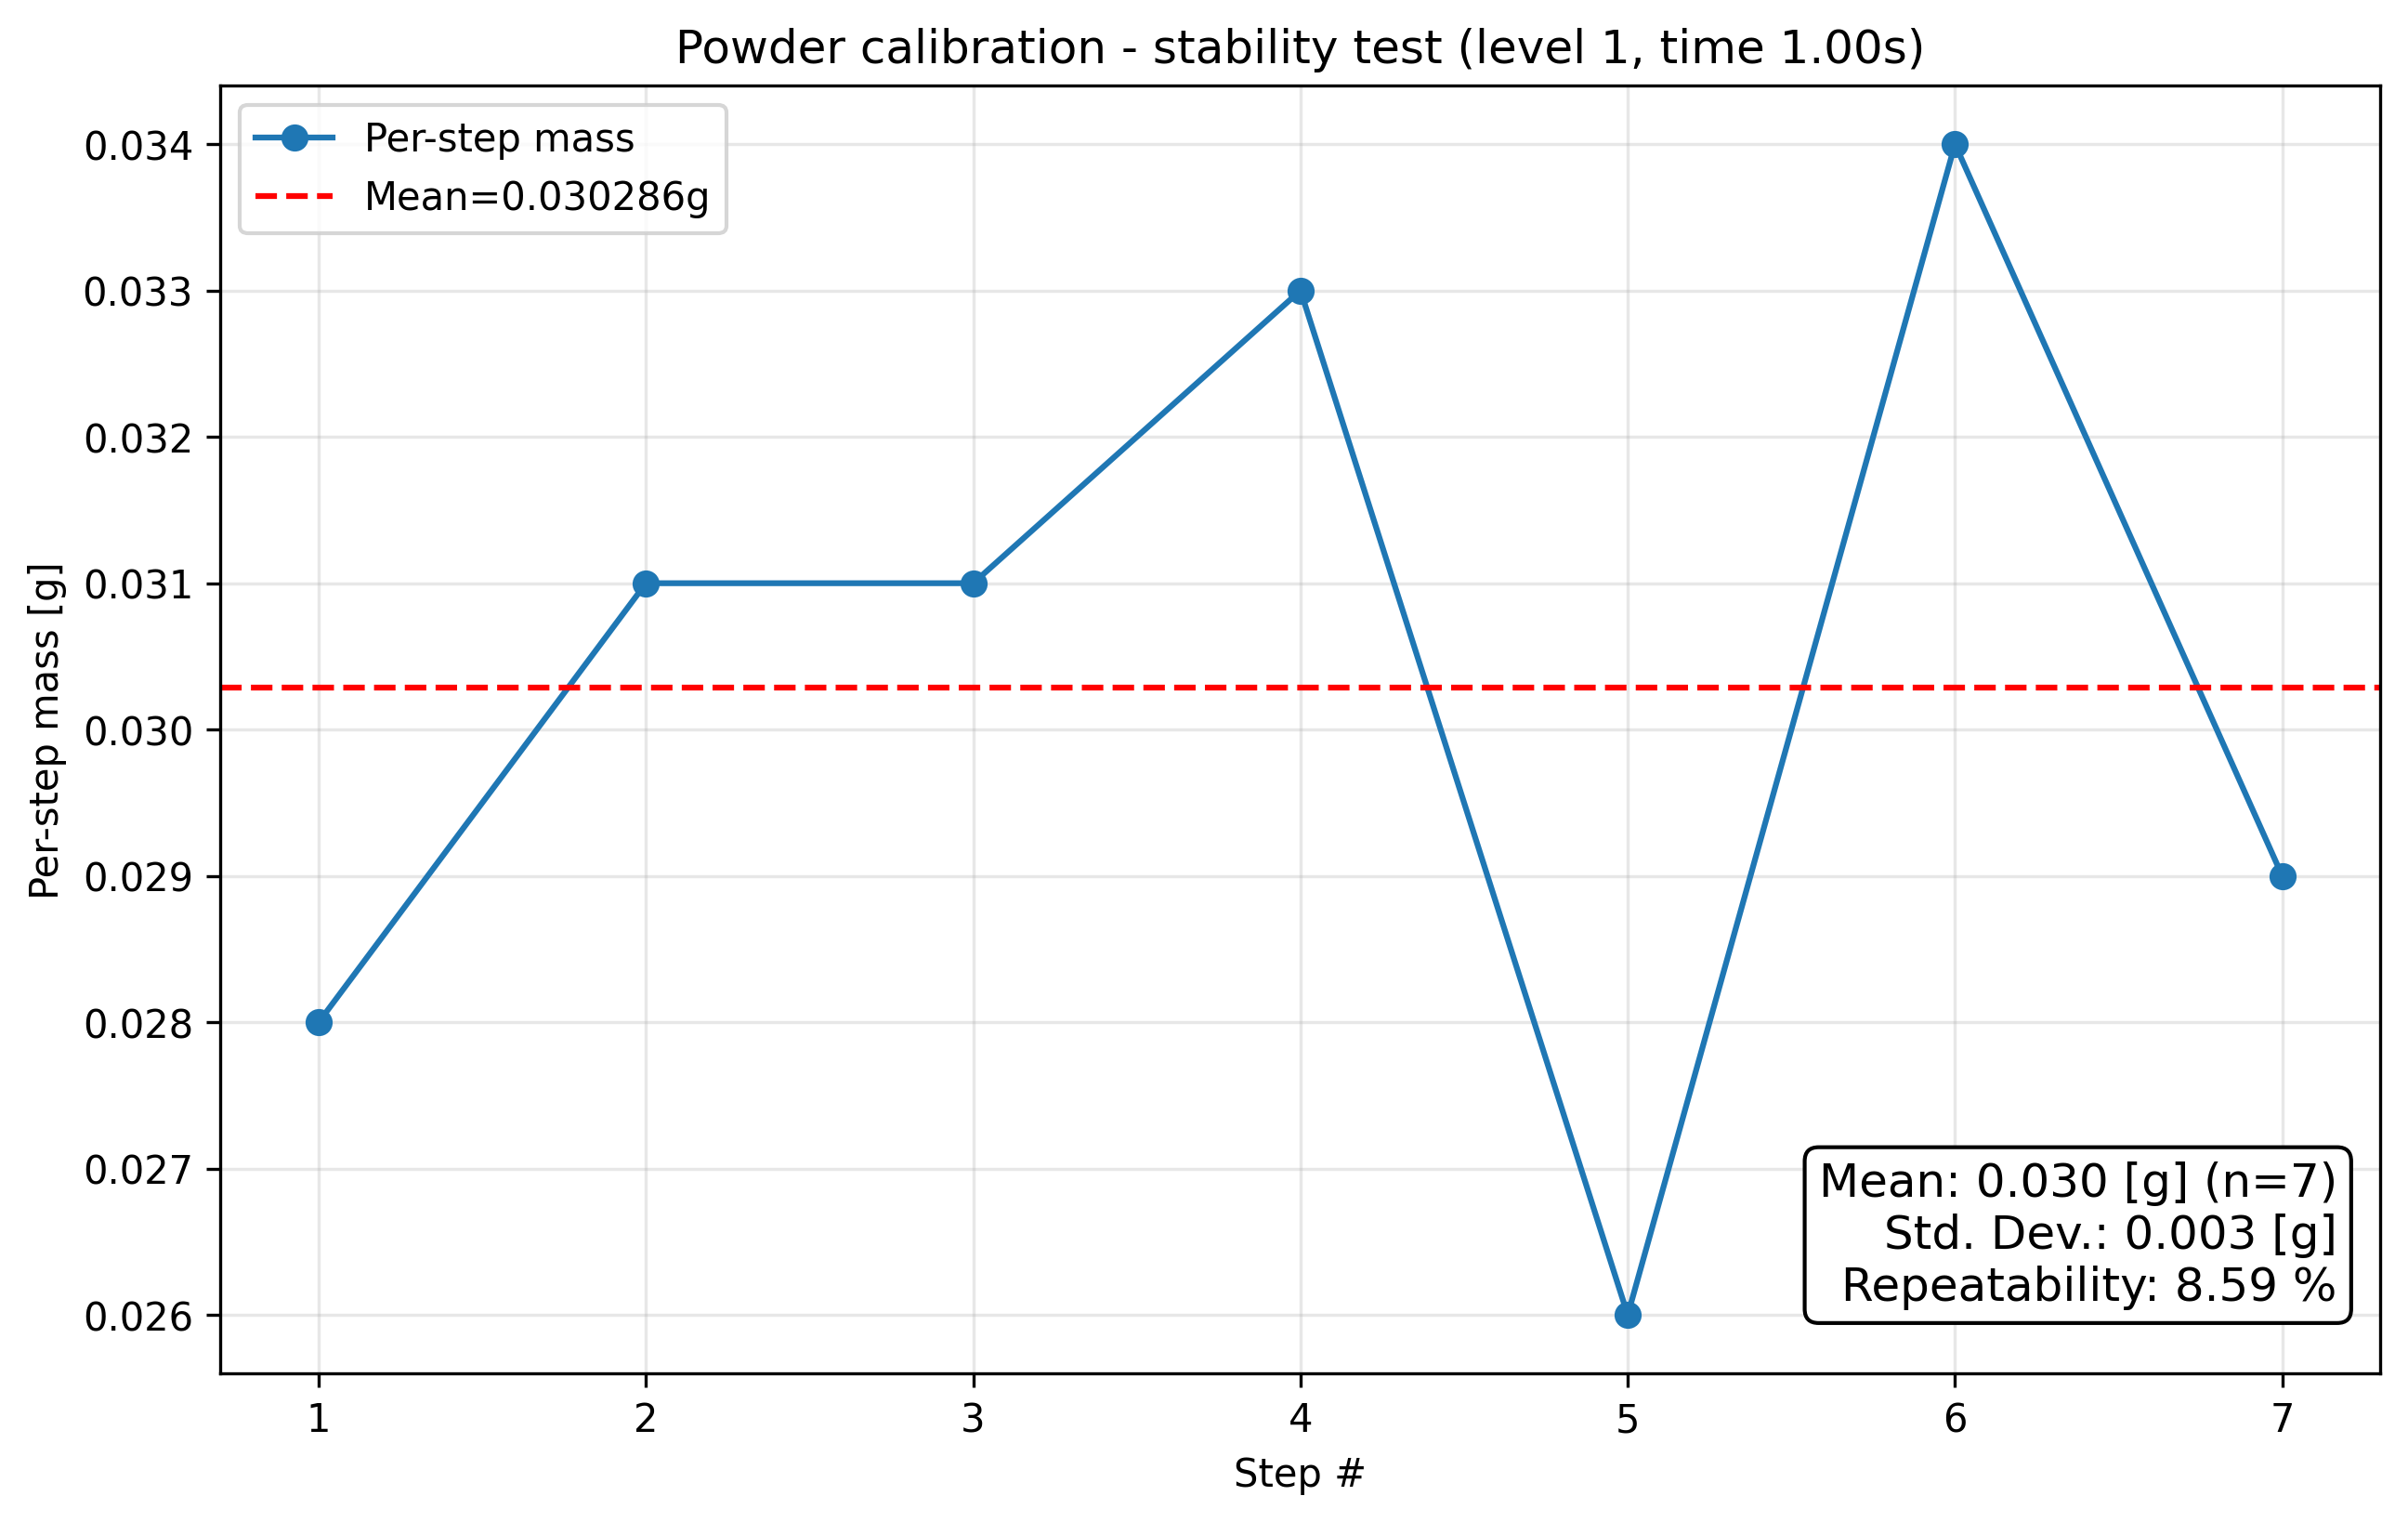

The table this chart was drawn from, first rows:
condition, step_index, cumulative_mass_g, per_step_mass_g, success
level1_t1.0, 1, 0.028, 0.028, True
level1_t1.0, 2, 0.059, 0.031, True
level1_t1.0, 3, 0.09, 0.031, True
level1_t1.0, 4, 0.123, 0.033, True
level1_t1.0, 5, 0.149, 0.026, True
level1_t1.0, 6, 0.183, 0.034, True
level1_t1.0, 7, 0.212, 0.029, True
